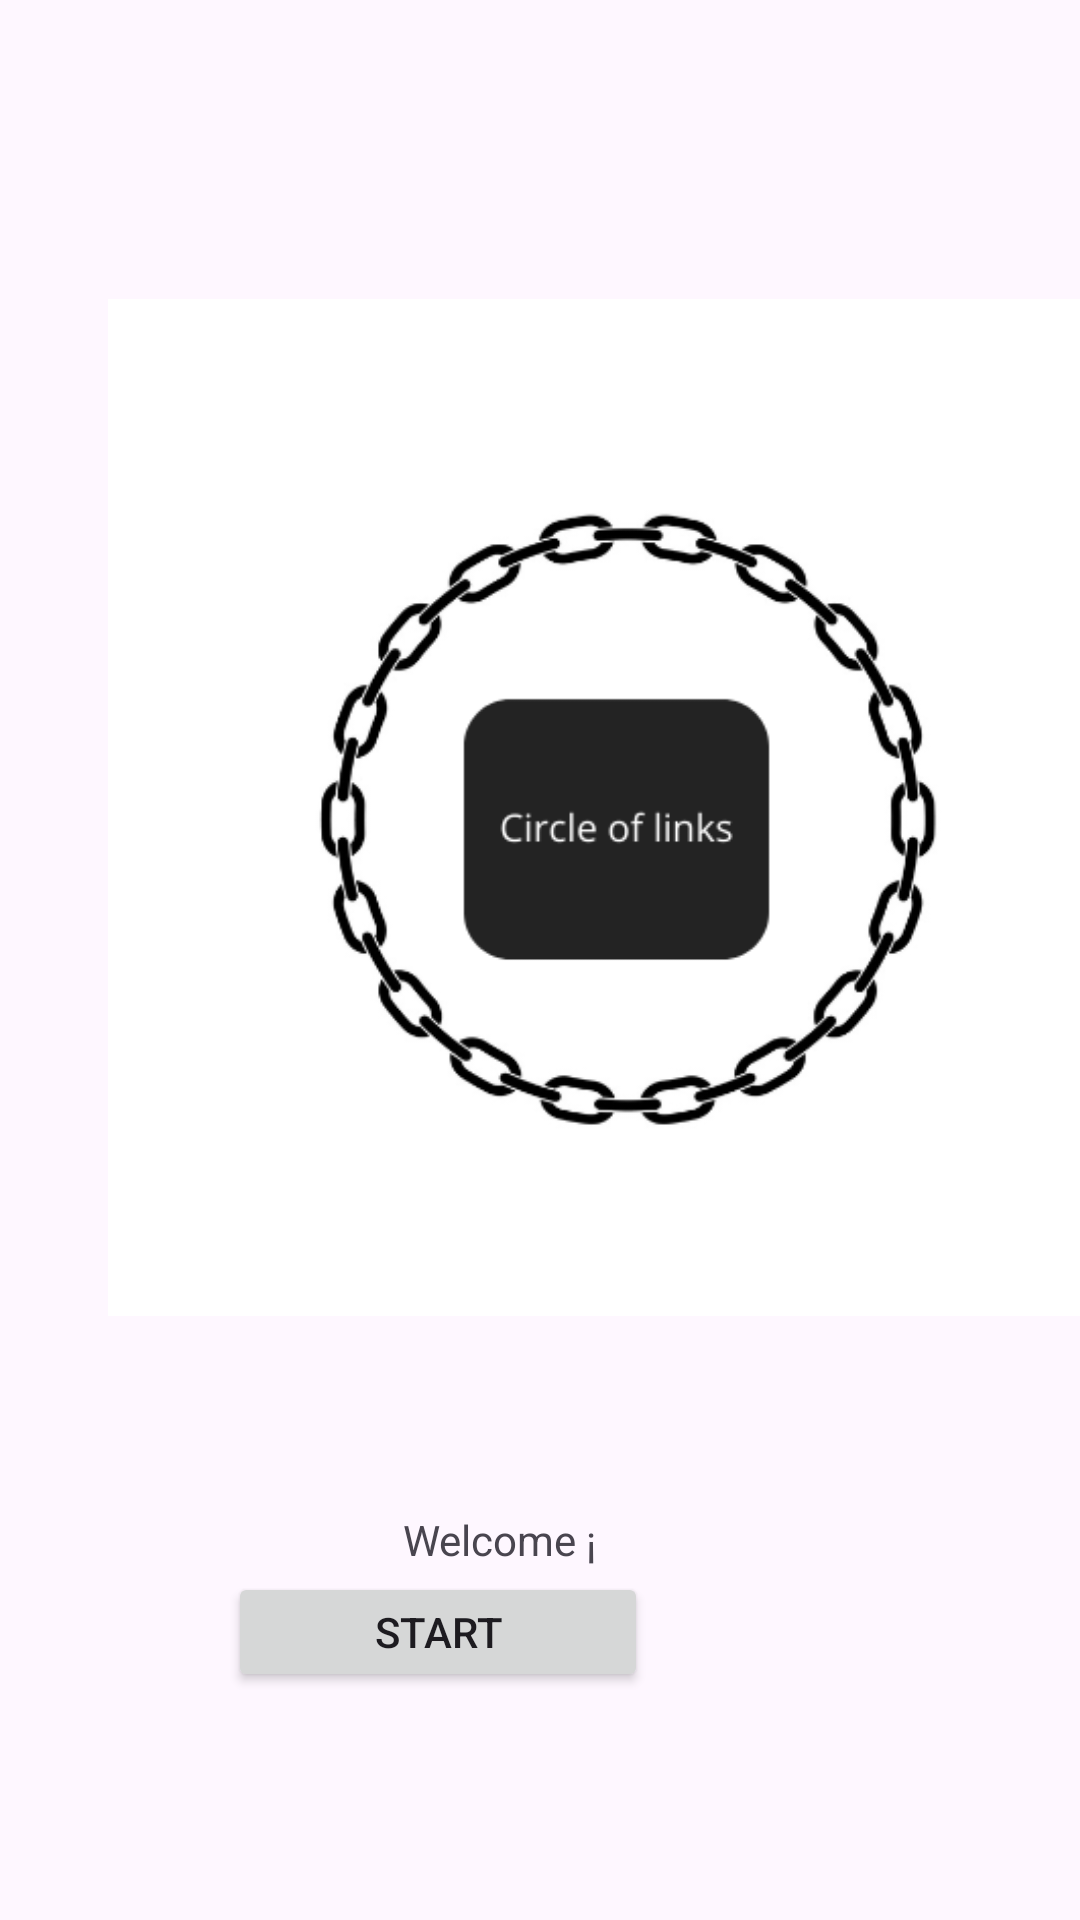

Here is an Android app screen rendered from its layout file. Give the layout XML and the strings, colors and styles it references.
<!-- AndroidManifest.xml: application theme Theme.Circleoflinks -->
<!-- res/layout/activity_main.xml -->
<?xml version="1.0" encoding="utf-8"?>
<androidx.constraintlayout.widget.ConstraintLayout xmlns:android="http://schemas.android.com/apk/res/android"
    xmlns:app="http://schemas.android.com/apk/res-auto"
    xmlns:tools="http://schemas.android.com/tools"
    android:layout_width="match_parent"
    android:layout_height="match_parent"
    tools:context=".MainActivity">

    <TextView
        android:id="@+id/textviewmain"
        android:layout_width="wrap_content"
        android:layout_height="wrap_content"
        android:text="Welcome ¡"
        app:layout_constraintBottom_toBottomOf="parent"
        app:layout_constraintEnd_toEndOf="parent"
        app:layout_constraintHorizontal_bias="0.455"
        app:layout_constraintStart_toStartOf="parent"
        app:layout_constraintTop_toTopOf="parent"
        app:layout_constraintVertical_bias="0.811" />

    <Button
        android:id="@+id/button_start_login"
        android:layout_width="140dp"
        android:layout_height="40dp"
        android:layout_marginEnd="144dp"
        android:layout_marginBottom="76dp"
        android:text="Start"
        app:layout_constraintBottom_toBottomOf="parent"
        app:layout_constraintEnd_toEndOf="parent" />

    <ImageView
        android:id="@+id/imageView2"
        android:layout_width="339dp"
        android:layout_height="530dp"
        android:layout_marginStart="36dp"
        android:layout_marginTop="4dp"
        app:layout_constraintStart_toStartOf="parent"
        app:layout_constraintTop_toTopOf="parent"
        app:srcCompat="@drawable/circle_of_links" />

</androidx.constraintlayout.widget.ConstraintLayout>
<!-- resources referenced by this layout -->
<resources>
  <!-- drawable circle_of_links: png bitmap (drawable, 42039 bytes) -->
  <style name="Theme.Circleoflinks" parent="Base.Theme.Circleoflinks" />
  <style name="Base.Theme.Circleoflinks" parent="Theme.Material3.DayNight.NoActionBar">
          
          
      </style>
</resources>
